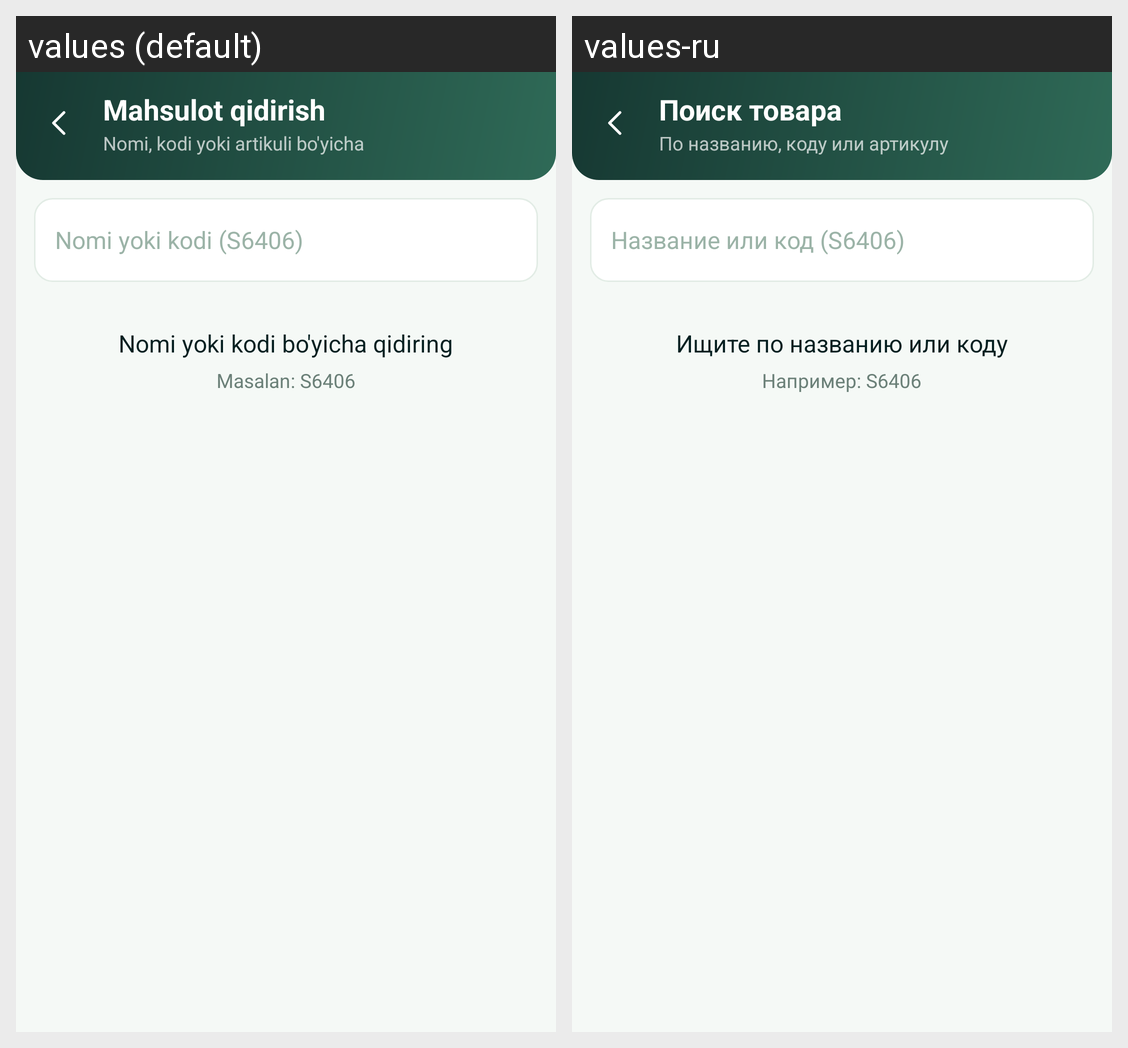

This grid shows one Android layout under two languages. Give, for every string resource on the screen, its name, the default text and each shown locale's text.
Android screen res/layout/activity_product_search.xml rendered under 2 locales, left to right: values (default), values-ru. Device: Nexus 5 (rendered at 1080×1920; each locale shown at half size, 540×960, under a caption strip naming it); theme Theme.SevimliTZD.
Strings drawn on this screen, with the default value and each locale's value (text and hints the layout hard-codes, and strings that could not be matched under every locale, appear in the picture but are not listed):

product_search
  values: Mahsulot qidirish
  values-ru: Поиск товара

search_by_fields
  values: Nomi, kodi yoki artikuli bo'yicha
  values-ru: По названию, коду или артикулу

name_or_code_hint
  values: Nomi yoki kodi (S6406)
  values-ru: Название или код (S6406)

search_by_name_code
  values: Nomi yoki kodi bo'yicha qidiring
  values-ru: Ищите по названию или коду

example_code
  values: Masalan: S6406
  values-ru: Например: S6406
